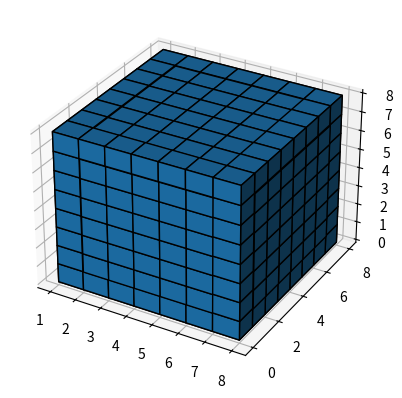

Source code (Python):
import numpy as np
import matplotlib.pyplot as plt

x, y, z = np.indices((8, 8, 8))
ax = plt.figure().add_subplot(projection='3d')
ax.voxels(x, edgecolor='k')
plt.show()